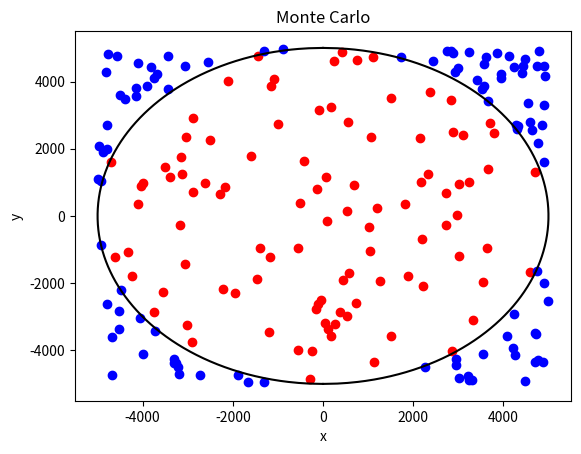

This chart was generated by the following Python code:
## Raio do Círculo por Monte Carlo
# [redacted]
## E-mail:              [email redacted]
# [redacted]
##                      https://alkasl.wordpress.com   
## 2019
##
import random       # Biblioteca com números pseudo aleatórios
import numpy as np  # Biblioteca para trabalhar com funções matemáticas
import matplotlib.pyplot as plt     # Biblioteca pra plotar gráfico

L=5000                              # Raio do Círculo

#Listas com as coordenadas dos pontos dentro e fora
x_fora=[]
x_dentro=[]
y_fora=[]
y_dentro=[] 

dentro=0                            # Quantidade de pontos dentro
N=100000                            # Quantidade de pontos gerados

for i in range(N):
    x = random.randint(-L,L)
    y = random.randint(-L,L)
    d=np.sqrt(x*x+y*y)
    
    if (d<L):                       # Checamos se caiu dentro do círculo
        dentro= dentro+1            # E anotamos
        x_dentro.append(x)
        y_dentro.append(y)
    else:
        x_fora.append(x)
        y_fora.append(y)

pi = 4*(float(dentro)/float(N))
print(str (pi) + ' - '+ str(pi/3.14159265359) + '% do valor correto.')


n=1000                              # Fração que vamos plotar N/n

# Listas das coordenadas dos pontos que vamos plotar
px_den=[]   
py_den=[]
px_for=[]
py_for=[]

for i in range(int(N/n)):
    den = random.randint(0,len(x_dentro))   # Sorteamos um elemento dentro
    # Guardamos o ponto
    px_den.append(x_dentro[den])
    py_den.append(y_dentro[den])
    # Fazemos o mesmo com 
    den = random.randint(0,len(x_fora)) 
    px_for.append(x_fora[den])
    py_for.append(y_fora[den])

# Plotamos os pontos 
plt.plot(py_den, px_den, 'ro' ,label='Dentro')      # Pontos dentro
plt.plot(py_for, px_for, 'bo' ,label='Fora')        # Pontos fora

x=np.linspace(-L, L, 1000)                          # x
plt.plot(np.sqrt(L*L-x*x),x, 'black')               # Parte positiva da raíz
plt.plot(-np.sqrt(L*L-x*x),x, 'black')              # Parte negativa da raíz

# Configurações                 
plt.xlabel('x')                 # Legenda eixo X
plt.ylabel('y')                 # Legenda eixo y
plt.title("Monte Carlo")        # Título
#plt.legend()                    # Plotamos a legenda
plt.show()                      # Mostramos o gráfico
